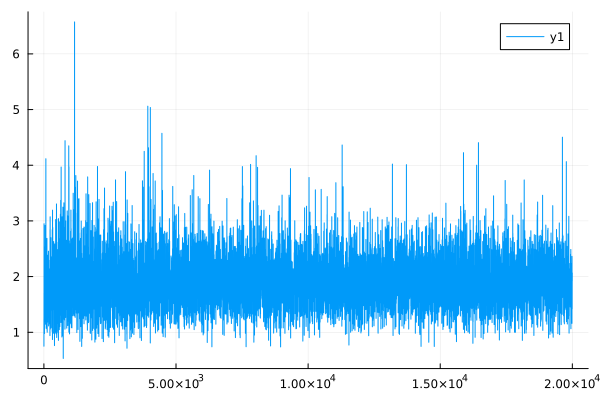

The data file committed next to this chart (first rows):
0	0.7495067017123954
1	0.7495
2	1.24
3	1.239
4	1.705
5	1.705
6	2.949
7	2.949
8	1.393
9	1.393
10	1.489
11	1.489
12	2.017
13	2.017
14	2.122
15	2.121
16	1.167
17	1.167
18	1.244
19	1.244
20	0.976
21	0.976
22	2.184
23	2.184
24	1.882
25	1.882
26	1.535
27	1.535
28	1.498
29	1.498
30	1.335
31	1.335
32	1.875
33	1.875
34	2.533
35	2.532
36	1.401
37	1.401
38	1.679
39	1.679
40	1.69
41	1.69
42	1.489
43	1.489
44	2.188
45	2.188
46	1.515
47	1.515
48	2.919
49	2.918
50	2.596
51	2.596
52	2.57
53	2.57
54	1.187
55	1.187
56	1.991
57	1.991
58	2.176
59	2.175
60	2.004
... 19,940 more rows
